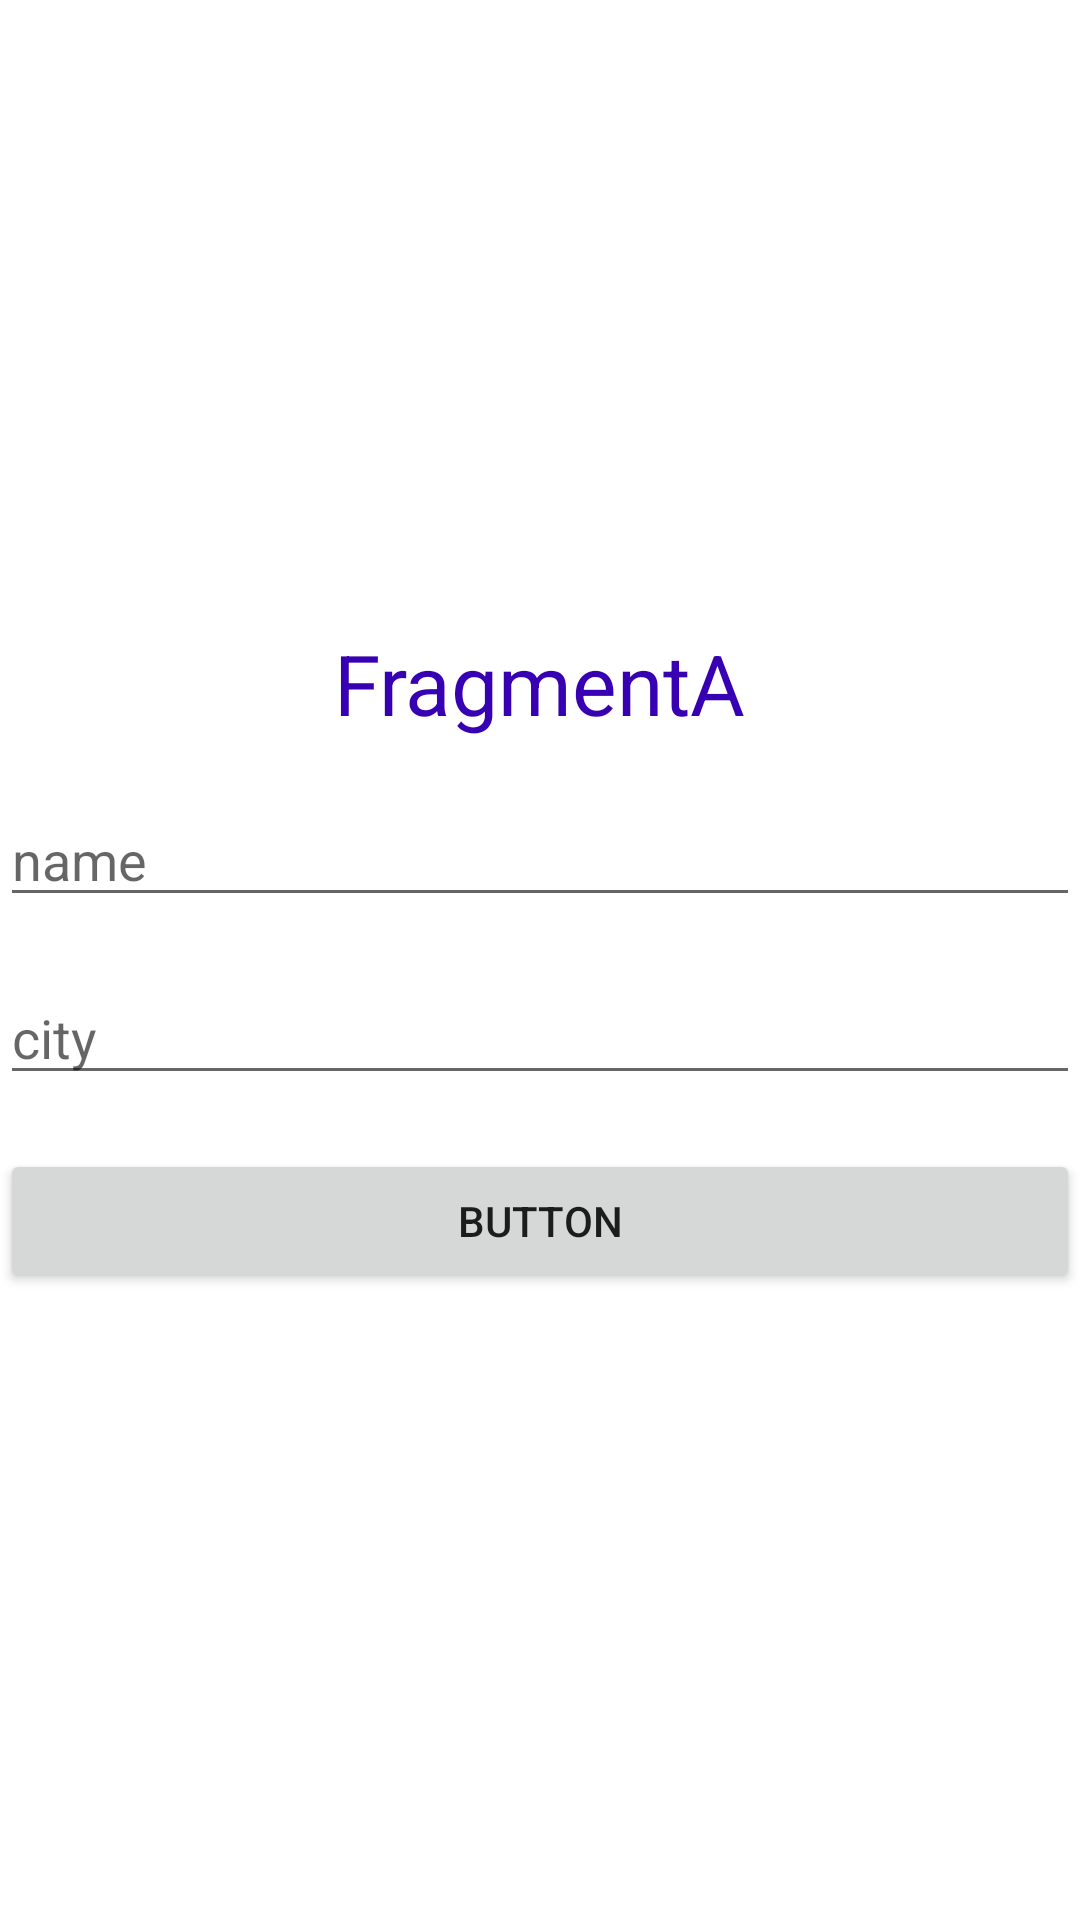

The Android layout XML behind this screen, and the referenced resources:
<!-- AndroidManifest.xml: application theme Theme.CopyFirstTask -->
<!-- res/layout/fragment_a.xml -->
<?xml version="1.0" encoding="utf-8"?>
<FrameLayout xmlns:android="http://schemas.android.com/apk/res/android"
    xmlns:tools="http://schemas.android.com/tools"
    android:layout_width="match_parent"
    android:layout_height="match_parent"
    android:background="@color/white"
    android:clickable="true"
    android:focusable="true"
    tools:context=".FragmentA">
    <LinearLayout
        android:orientation="vertical"
        android:layout_width="match_parent"
        android:layout_height="match_parent"
        android:gravity="center">
        <TextView
            android:layout_width="wrap_content"
            android:layout_height="wrap_content"
            android:text="FragmentA"
            android:textColor="@color/purple_700"
            android:textSize="28sp"
            />

        <EditText
            android:id="@+id/editText"
            android:layout_width="match_parent"
            android:layout_height="wrap_content"
            android:hint="name"
            android:inputType="text"
            android:layout_marginTop="18dp"
            />
        <EditText
            android:id="@+id/editText2"
            android:layout_width="match_parent"
            android:layout_height="wrap_content"
            android:hint="city"
            android:inputType="text"
            android:maxLines="1"
            android:layout_marginTop="18dp"
            />
        <Button
            android:id="@+id/btn"
            android:layout_marginTop="18dp"
            android:layout_width="match_parent"
            android:layout_height="wrap_content"
            android:text="button"

            />
    </LinearLayout>


</FrameLayout>
<!-- resources referenced by this layout -->
<resources>
  <style name="Theme.CopyFirstTask" parent="Theme.MaterialComponents.DayNight.DarkActionBar">
          
          <item name="colorPrimary">@color/purple_500</item>
          <item name="colorPrimaryVariant">@color/purple_700</item>
          <item name="colorOnPrimary">@color/white</item>
          
          <item name="colorSecondary">@color/teal_200</item>
          <item name="colorSecondaryVariant">@color/teal_700</item>
          <item name="colorOnSecondary">@color/black</item>
          
          <item name="android:statusBarColor" tools:targetApi="l">?attr/colorPrimaryVariant</item>
          
      </style>
  <!-- not gathered from this repository: default colours our renderer supplied (Android Studio template values) -->
  <color name="purple_500">#FF6200EE</color>
  <color name="purple_700">#FF3700B3</color>
  <color name="teal_200">#FF03DAC5</color>
  <color name="teal_700">#FF018786</color>
  <color name="black">#FF000000</color>
  <color name="white">#FFFFFFFF</color>
</resources>
